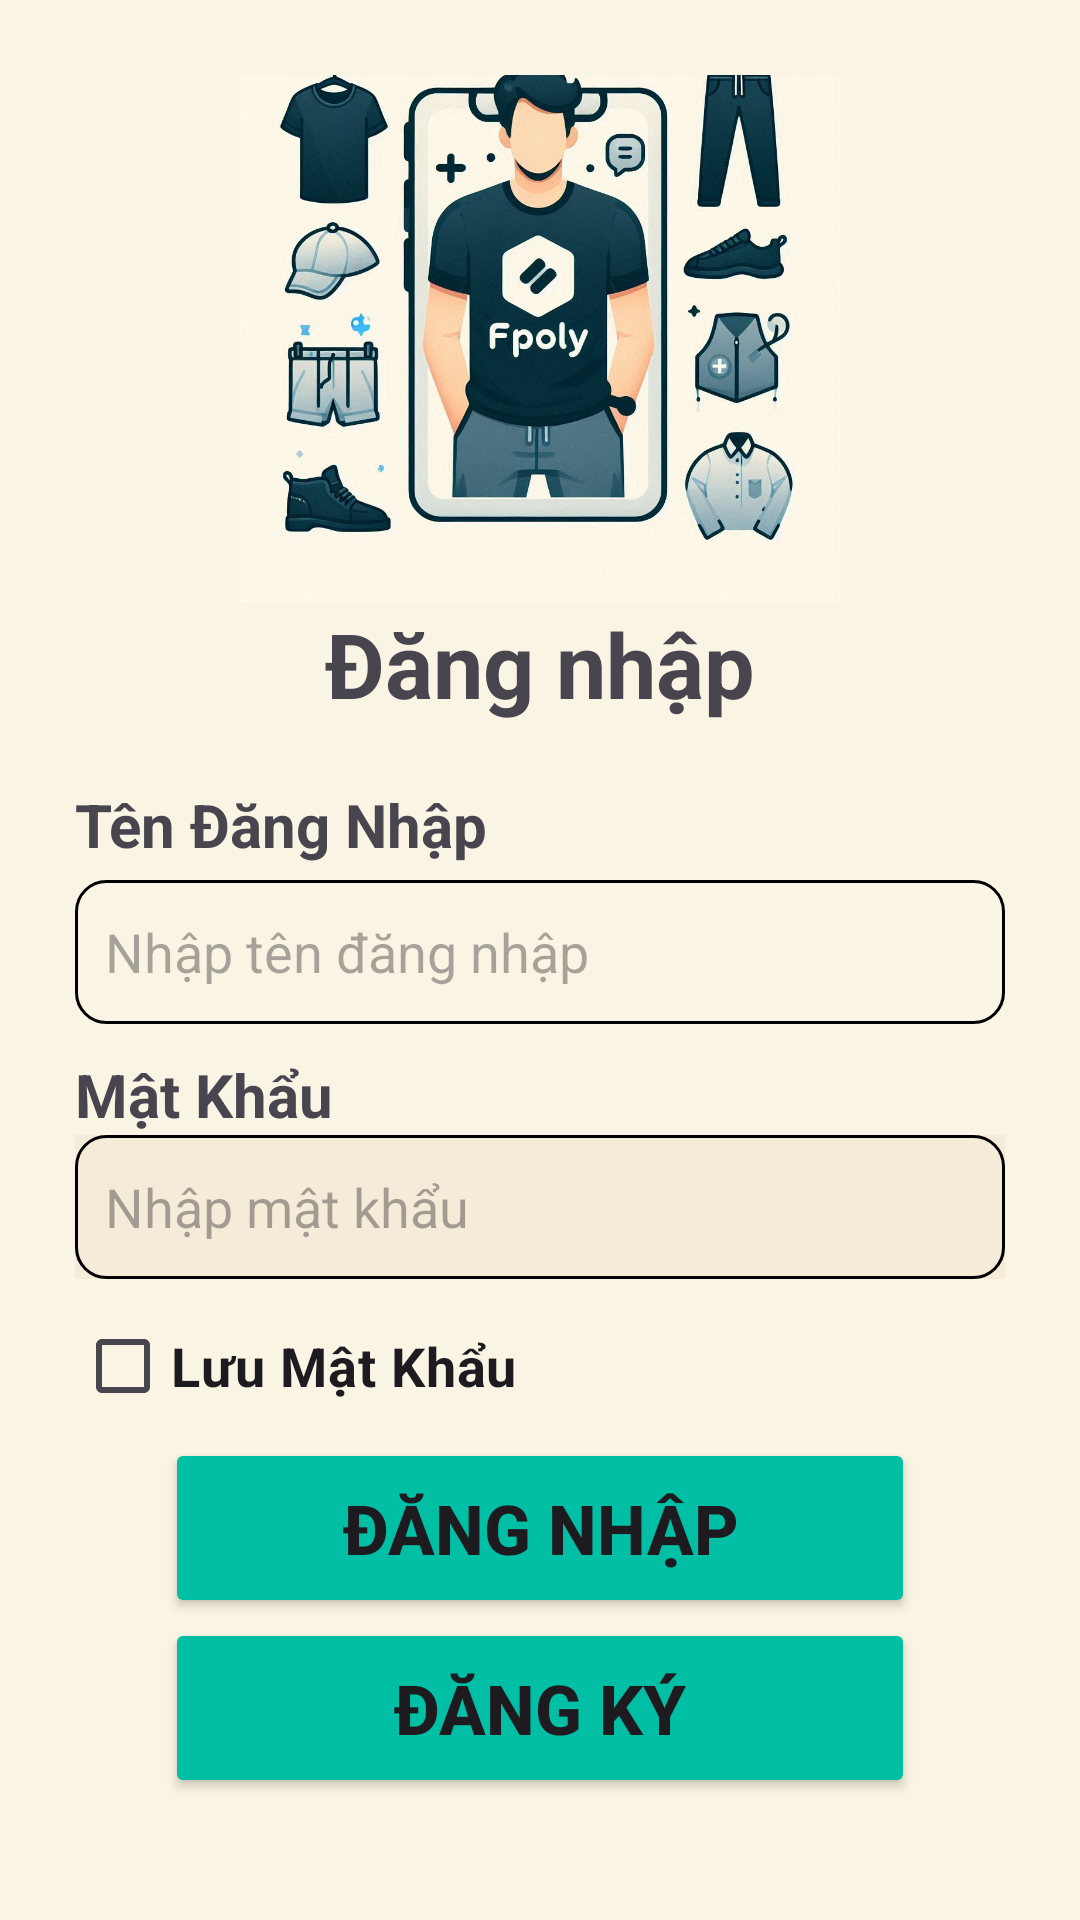

Produce the Android XML layout that renders to this screen, including the resource entries it uses.
<!-- AndroidManifest.xml: application theme Theme.CodeDuan1 -->
<!-- res/layout/activity_login.xml -->
<?xml version="1.0" encoding="utf-8"?>
<LinearLayout xmlns:android="http://schemas.android.com/apk/res/android"
    xmlns:app="http://schemas.android.com/apk/res-auto"
    xmlns:tools="http://schemas.android.com/tools"
    android:layout_width="match_parent"
    android:id="@+id/main"
    android:layout_height="match_parent"
    tools:context=".LoginActivity">

    <LinearLayout
        android:layout_width="match_parent"
        android:layout_height="match_parent"
        android:background="#FAF4E4"
        android:gravity="center"
        android:orientation="vertical"
        android:padding="25dp">


        <ImageView
            android:layout_width="wrap_content"
            android:layout_height="200dp"
            android:layout_marginTop="-40dp"
            android:src="@mipmap/logo_app" />

        <TextView
            android:layout_width="wrap_content"
            android:layout_height="wrap_content"

            android:text="Đăng nhập"
            android:textSize="30dp"
            android:textStyle="bold" />

        <LinearLayout
            android:layout_width="match_parent"
            android:layout_height="wrap_content"
            android:layout_marginTop="20dp"
            android:orientation="vertical">

            <TextView
                android:layout_width="match_parent"
                android:layout_height="wrap_content"
                android:text="Tên Đăng Nhập"
                android:textSize="20sp"
                android:textStyle="bold" />

            <EditText
                android:id="@+id/edtTenDangNhap"
                android:layout_width="match_parent"
                android:layout_height="48dp"
                android:layout_marginTop="5dp"
                android:hint="Nhập tên đăng nhập"
                android:inputType="text"
                android:background="@drawable/custom_edt" />

        </LinearLayout>

        <LinearLayout
            android:layout_width="match_parent"
            android:layout_height="wrap_content"
            android:layout_marginTop="10dp"
            android:orientation="vertical">

            <TextView
                android:layout_width="match_parent"
                android:layout_height="wrap_content"
                android:text="Mật Khẩu"
                android:textSize="20sp"
                android:textStyle="bold" />

            <RelativeLayout
                android:layout_width="match_parent"
                android:layout_height="wrap_content"
                android:background="#F4EBD8"
                android:gravity="center_vertical"

                android:orientation="horizontal">

                <EditText
                    android:id="@+id/edtMatKhau"
                    android:layout_width="match_parent"
                    android:layout_height="48dp"
                    android:hint="Nhập mật khẩu"
                    android:background="@drawable/custom_edt"
                    android:inputType="textPassword" />

                <ImageView
                    android:id="@+id/img_hidePassword"
                    android:layout_width="wrap_content"
                    android:layout_height="wrap_content"
                    android:layout_alignParentRight="true"
                    android:layout_marginTop="7dp"
                    android:layout_marginRight="20dp" />
            </RelativeLayout>


        </LinearLayout>

        <CheckBox
            android:id="@+id/chkNhoMK"
            android:layout_width="match_parent"
            android:layout_height="wrap_content"
            android:layout_marginTop="5dp"
            android:text="Lưu Mật Khẩu"
            android:textSize="18dp"
            android:textStyle="bold" />

        <Button
            android:id="@+id/btnDangNhap"
            android:layout_width="250dp"
            android:layout_height="60dp"
            android:backgroundTint="#00BFA5"
            android:text="ĐĂNG NHẬP"
            android:textSize="23sp"
            android:textStyle="bold" />
        <Button
            android:id="@+id/btnDangKy"
            android:layout_width="250dp"
            android:layout_height="60dp"
            android:backgroundTint="#00BFA5"
            android:text="ĐĂNG Ký"
            android:textSize="23sp"
            android:textStyle="bold" />


    </LinearLayout>
</LinearLayout>
<!-- resources referenced by this layout -->
<resources>
  <!-- drawable custom_edt (drawable) -->
  <?xml version="1.0" encoding="utf-8"?>
  <shape xmlns:android="http://schemas.android.com/apk/res/android">
      <stroke
          android:color="#000000"
          android:width="1dp"/>
      <padding
          android:bottom="10dp"
          android:top="10dp"
          android:left="10dp"
          android:right="10dp"/>
      <corners
          android:radius="10dp"/>
  </shape>
  <!-- mipmap logo_app: png bitmap (mipmap-hdpi, 119195 bytes) -->
  <style name="Theme.CodeDuan1" parent="Base.Theme.CodeDuan1" />
  <style name="Base.Theme.CodeDuan1" parent="Theme.Material3.DayNight.NoActionBar">
          
          
      </style>
</resources>
